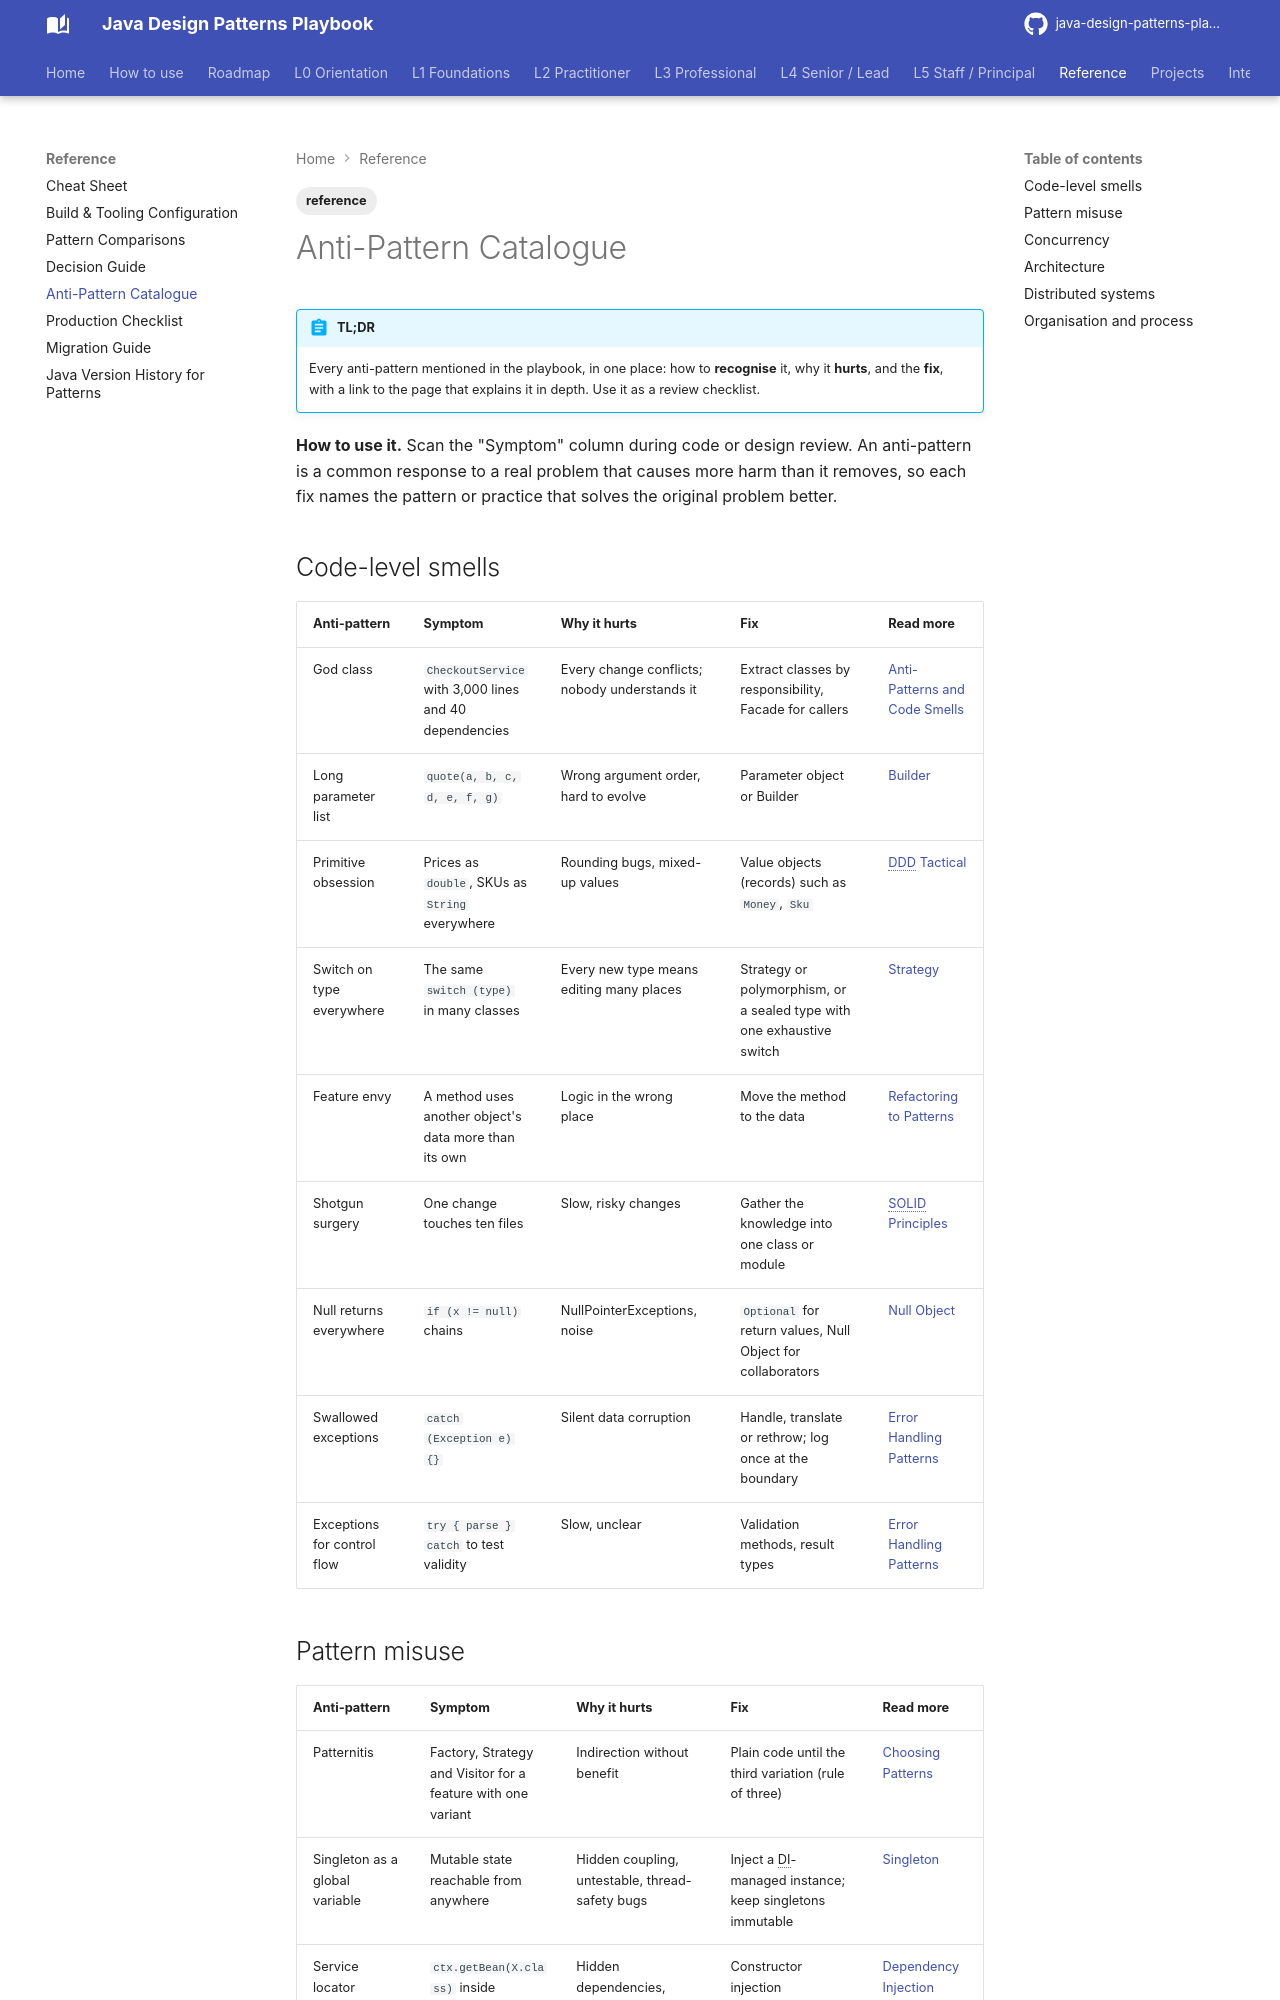

repository: khiruashish/java-design-pattern-mobile-app · page: reference/anti-patterns/index.html · generator: mkdocs

---
tags: [reference]
---
# Anti-Pattern Catalogue

!!! abstract "TL;DR"
    Every anti-pattern mentioned in the playbook, in one place: how to **recognise** it, why it **hurts**, and the **fix**, with a link to the page that explains it in depth. Use it as a review checklist.

**How to use it.** Scan the "Symptom" column during code or design review. An anti-pattern is a common response to a real problem that causes more harm than it removes, so each fix names the pattern or practice that solves the original problem better.

## Code-level smells

| Anti-pattern | Symptom | Why it hurts | Fix | Read more |
|--------------|---------|--------------|-----|-----------|
| God class | `CheckoutService` with 3,000 lines and 40 dependencies | Every change conflicts; nobody understands it | Extract classes by responsibility, Facade for callers | [Anti-Patterns and Code Smells](../l3-professional/anti-patterns-and-code-smells.md) |
| Long parameter list | `quote(a, b, c, d, e, f, g)` | Wrong argument order, hard to evolve | Parameter object or Builder | [Builder](../l1-foundations/builder.md) |
| Primitive obsession | Prices as `double`, SKUs as `String` everywhere | Rounding bugs, mixed-up values | Value objects (records) such as `Money`, `Sku` | [DDD Tactical](../l4-senior/ddd-tactical.md) |
| Switch on type everywhere | The same `switch (type)` in many classes | Every new type means editing many places | Strategy or polymorphism, or a sealed type with one exhaustive switch | [Strategy](../l1-foundations/strategy.md) |
| Feature envy | A method uses another object's data more than its own | Logic in the wrong place | Move the method to the data | [Refactoring to Patterns](../l3-professional/refactoring-to-patterns.md) |
| Shotgun surgery | One change touches ten files | Slow, risky changes | Gather the knowledge into one class or module | [SOLID Principles](../l1-foundations/solid-principles.md) |
| Null returns everywhere | `if (x != null)` chains | NullPointerExceptions, noise | `Optional` for return values, Null Object for collaborators | [Null Object](../l2-practitioner/null-object.md) |
| Swallowed exceptions | `catch (Exception e) {}` | Silent data corruption | Handle, translate or rethrow; log once at the boundary | [Error Handling Patterns](../l3-professional/error-handling-patterns.md) |
| Exceptions for control flow | `try { parse } catch` to test validity | Slow, unclear | Validation methods, result types | [Error Handling Patterns](../l3-professional/error-handling-patterns.md) |
